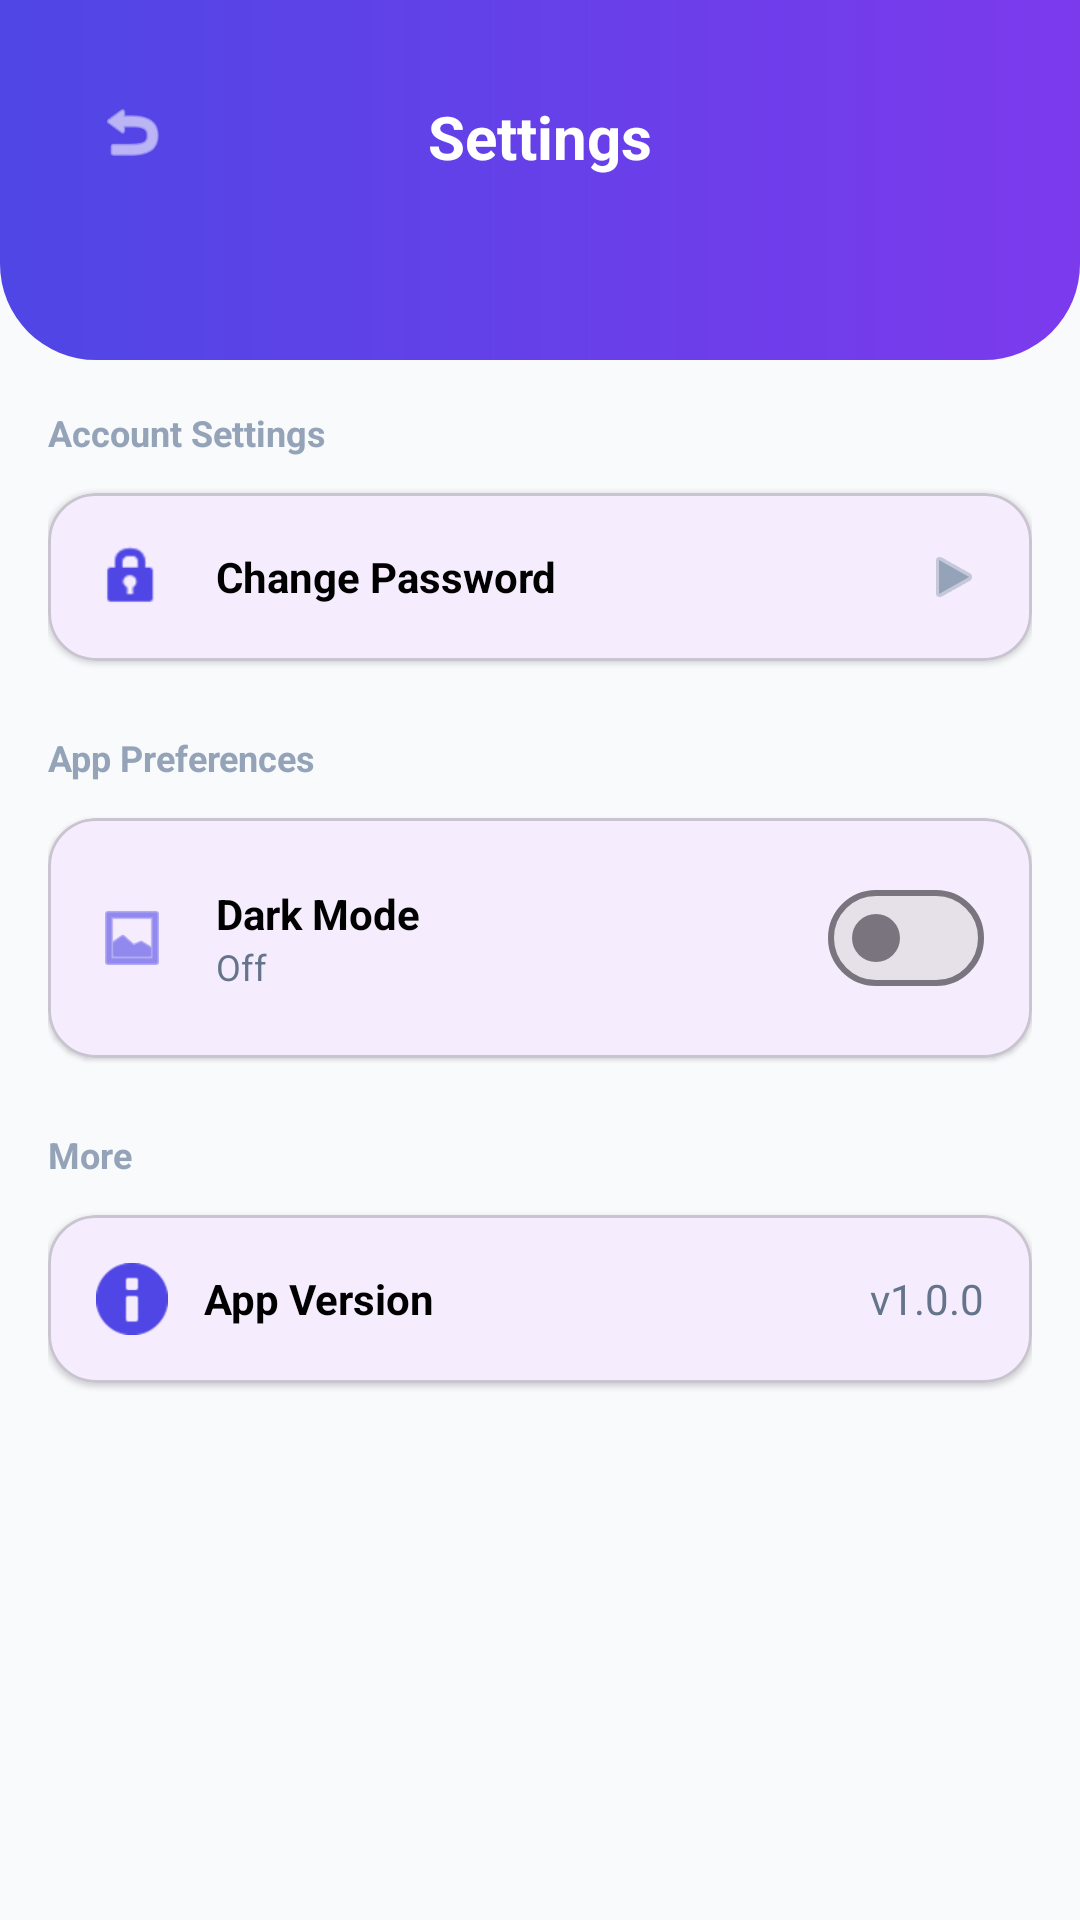

Produce the Android XML layout that renders to this screen, including the resource entries it uses.
<!-- AndroidManifest.xml: application theme Theme.PhoneCircle -->
<!-- res/layout/activity_settings.xml -->
<?xml version="1.0" encoding="utf-8"?>
<androidx.coordinatorlayout.widget.CoordinatorLayout xmlns:android="http://schemas.android.com/apk/res/android"
    xmlns:app="http://schemas.android.com/apk/res-auto"
    xmlns:tools="http://schemas.android.com/tools"
    android:layout_width="match_parent"
    android:layout_height="match_parent"
    android:background="@color/gray_bg"
    tools:context=".SettingsActivity">

    <androidx.core.widget.NestedScrollView
        android:layout_width="match_parent"
        android:layout_height="match_parent">

        <LinearLayout
            android:layout_width="match_parent"
            android:layout_height="wrap_content"
            android:orientation="vertical">

            
            <RelativeLayout
                android:layout_width="match_parent"
                android:layout_height="120dp"
                android:background="@drawable/header_gradient_bg"
                android:padding="24dp">

                <ImageView
                    android:id="@+id/btn_back_settings"
                    android:layout_width="40dp"
                    android:layout_height="40dp"
                    android:background="@drawable/circle_action_bg"
                    android:contentDescription="Back"
                    android:padding="8dp"
                    android:src="@android:drawable/ic_menu_revert"
                    app:tint="@color/white" />

                <TextView
                    android:layout_width="wrap_content"
                    android:layout_height="wrap_content"
                    android:layout_centerHorizontal="true"
                    android:layout_marginTop="8dp"
                    android:text="Settings"
                    android:textColor="@color/white"
                    android:textSize="20sp"
                    android:textStyle="bold" />
            </RelativeLayout>

            <LinearLayout
                android:layout_width="match_parent"
                android:layout_height="wrap_content"
                android:orientation="vertical"
                android:padding="16dp">

                
                <TextView
                    android:layout_width="wrap_content"
                    android:layout_height="wrap_content"
                    android:layout_marginBottom="12dp"
                    android:text="Account Settings"
                    android:textColor="@color/gray_label"
                    android:textSize="12sp"
                    android:textStyle="bold" />

                <com.google.android.material.card.MaterialCardView
                    android:layout_width="match_parent"
                    android:layout_height="wrap_content"
                    android:layout_marginBottom="24dp"
                    app:cardCornerRadius="16dp"
                    app:cardElevation="1dp">

                    <LinearLayout
                        android:layout_width="match_parent"
                        android:layout_height="wrap_content"
                        android:orientation="vertical">

                        
                        <LinearLayout
                            android:id="@+id/btn_change_password"
                            android:layout_width="match_parent"
                            android:layout_height="wrap_content"
                            android:background="?attr/selectableItemBackground"
                            android:clickable="true"
                            android:focusable="true"
                            android:gravity="center_vertical"
                            android:orientation="horizontal"
                            android:padding="16dp">

                            <ImageView
                                android:layout_width="24dp"
                                android:layout_height="24dp"
                                android:src="@android:drawable/ic_lock_idle_lock"
                                app:tint="@color/primary_blue" />

                            <TextView
                                android:layout_width="0dp"
                                android:layout_height="wrap_content"
                                android:layout_marginStart="16dp"
                                android:layout_weight="1"
                                android:text="Change Password"
                                android:textColor="@color/black"
                                android:textSize="14sp"
                                android:textStyle="bold" />

                            <ImageView
                                android:layout_width="20dp"
                                android:layout_height="20dp"
                                android:src="@android:drawable/ic_media_play"
                                app:tint="@color/gray_label" />
                        </LinearLayout>
                    </LinearLayout>
                </com.google.android.material.card.MaterialCardView>

                
                <TextView
                    android:layout_width="wrap_content"
                    android:layout_height="wrap_content"
                    android:layout_marginBottom="12dp"
                    android:text="App Preferences"
                    android:textColor="@color/gray_label"
                    android:textSize="12sp"
                    android:textStyle="bold" />

                <com.google.android.material.card.MaterialCardView
                    android:layout_width="match_parent"
                    android:layout_height="wrap_content"
                    android:layout_marginBottom="24dp"
                    app:cardCornerRadius="16dp"
                    app:cardElevation="1dp">

                    <LinearLayout
                        android:layout_width="match_parent"
                        android:layout_height="wrap_content"
                        android:orientation="vertical">

                        
                        <LinearLayout
                            android:id="@+id/btn_theme_toggle_layout"
                            android:layout_width="match_parent"
                            android:layout_height="wrap_content"
                            android:background="?attr/selectableItemBackground"
                            android:clickable="true"
                            android:focusable="true"
                            android:gravity="center_vertical"
                            android:orientation="horizontal"
                            android:padding="16dp">

                            <ImageView
                                android:layout_width="24dp"
                                android:layout_height="24dp"
                                android:src="@android:drawable/ic_menu_gallery"
                                app:tint="@color/primary_blue" />

                            <LinearLayout
                                android:layout_width="0dp"
                                android:layout_height="wrap_content"
                                android:layout_marginStart="16dp"
                                android:layout_weight="1"
                                android:orientation="vertical">

                                <TextView
                                    android:layout_width="wrap_content"
                                    android:layout_height="wrap_content"
                                    android:text="Dark Mode"
                                    android:textColor="@color/black"
                                    android:textSize="14sp"
                                    android:textStyle="bold" />

                                <TextView
                                    android:id="@+id/tv_theme_status"
                                    android:layout_width="wrap_content"
                                    android:layout_height="wrap_content"
                                    android:text="Off"
                                    android:textColor="@color/gray_text"
                                    android:textSize="12sp" />
                            </LinearLayout>

                            <com.google.android.material.materialswitch.MaterialSwitch
                                android:id="@+id/switch_dark_mode"
                                android:layout_width="wrap_content"
                                android:layout_height="wrap_content" />
                        </LinearLayout>
                    </LinearLayout>
                </com.google.android.material.card.MaterialCardView>

                
                <TextView
                    android:layout_width="wrap_content"
                    android:layout_height="wrap_content"
                    android:layout_marginBottom="12dp"
                    android:text="More"
                    android:textColor="@color/gray_label"
                    android:textSize="12sp"
                    android:textStyle="bold" />

                <com.google.android.material.card.MaterialCardView
                    android:layout_width="match_parent"
                    android:layout_height="wrap_content"
                    android:layout_marginBottom="24dp"
                    app:cardCornerRadius="16dp"
                    app:cardElevation="1dp">

                    <LinearLayout
                        android:layout_width="match_parent"
                        android:layout_height="wrap_content"
                        android:orientation="vertical">

                        <LinearLayout
                            android:layout_width="match_parent"
                            android:layout_height="wrap_content"
                            android:gravity="center_vertical"
                            android:orientation="horizontal"
                            android:padding="16dp">
                            <ImageView android:layout_width="24dp" android:layout_height="24dp" android:src="@android:drawable/ic_dialog_info" app:tint="@color/primary_blue" />
                            <TextView android:layout_width="0dp" android:layout_height="wrap_content" android:layout_weight="1" android:layout_marginStart="12dp" android:text="App Version" android:textColor="@color/black" android:textStyle="bold" />
                            <TextView android:layout_width="wrap_content" android:layout_height="wrap_content" android:text="v1.0.0" android:textColor="@color/gray_text" />
                        </LinearLayout>
                    </LinearLayout>
                </com.google.android.material.card.MaterialCardView>

            </LinearLayout>
        </LinearLayout>
    </androidx.core.widget.NestedScrollView>
</androidx.coordinatorlayout.widget.CoordinatorLayout>
<!-- resources referenced by this layout -->
<resources>
  <color name="black">#FF000000</color>
  <color name="gray_bg">#F8FAFC</color>
  <color name="gray_label">#94A3B8</color>
  <color name="gray_text">#64748B</color>
  <color name="primary_blue">#4F46E5</color>
  <color name="white">#FFFFFFFF</color>
  <!-- drawable header_gradient_bg (drawable) -->
  <?xml version="1.0" encoding="utf-8"?>
  <shape xmlns:android="http://schemas.android.com/apk/res/android">
      <gradient
          android:angle="0"
          android:endColor="@color/header_gradient_end"
          android:startColor="@color/header_gradient_start"
          android:type="linear" />
      <corners
          android:bottomLeftRadius="32dp"
          android:bottomRightRadius="32dp" />
  </shape>
  <style name="Theme.PhoneCircle" parent="Base.Theme.PhoneCircle" />
  <color name="header_gradient_end">#7C3AED</color>
  <color name="header_gradient_start">#4F46E5</color>
  <style name="Base.Theme.PhoneCircle" parent="Theme.Material3.DayNight.NoActionBar">
          
          <item name="colorPrimary">@color/primary_blue</item>
          <item name="colorSecondary">@color/primary_dark_blue</item>
          <item name="android:statusBarColor">@color/primary_blue</item>
      </style>
  <color name="primary_dark_blue">#3730A3</color>
</resources>
